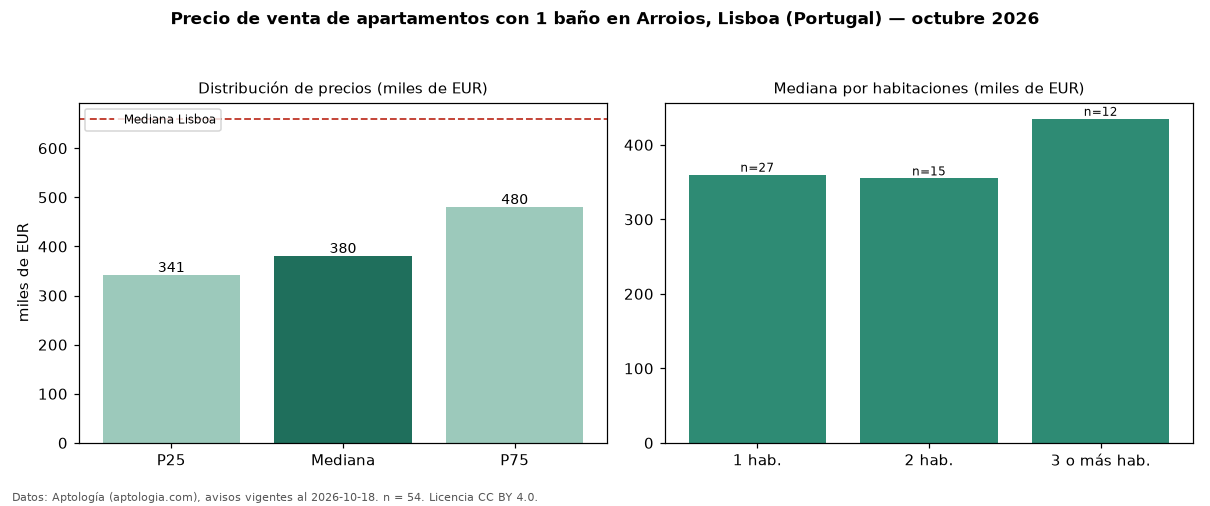

Values plotted in this chart, from the file beside it:
seccion, metrica, valor, moneda, n
filtro, ban1, con 1 baño, , 54
precio, p25, 341250, EUR, 54
precio, mediana, 380000, EUR, 54
precio, p75, 479625, EUR, 54
precio, minimo, 240000, EUR, 54
precio, maximo, 882000, EUR, 54
m2, mediana_precio_m2, 6825, EUR, 53
m2, area_mediana_m2, 57.0, m2, 53
banos, mediana_banos, 1.0, , 
parqueadero, pct_con_parqueadero, 5.6, %, 54
habitaciones, 1, 360000, EUR, 27
habitaciones, 2, 355000, EUR, 15
habitaciones, 3+, 435000, EUR, 12
ciudad, mediana_ciudad_referencia, 660000, EUR, 
ciudad, mediana_m2_ciudad, 7458, EUR, 
fuente, fecha_datos, 2026-10-18, , 
fuente, atribucion, https://www.aptologia.com/pt/venda/lisbo…, , 
fuente, licencia, CC BY 4.0, , 
